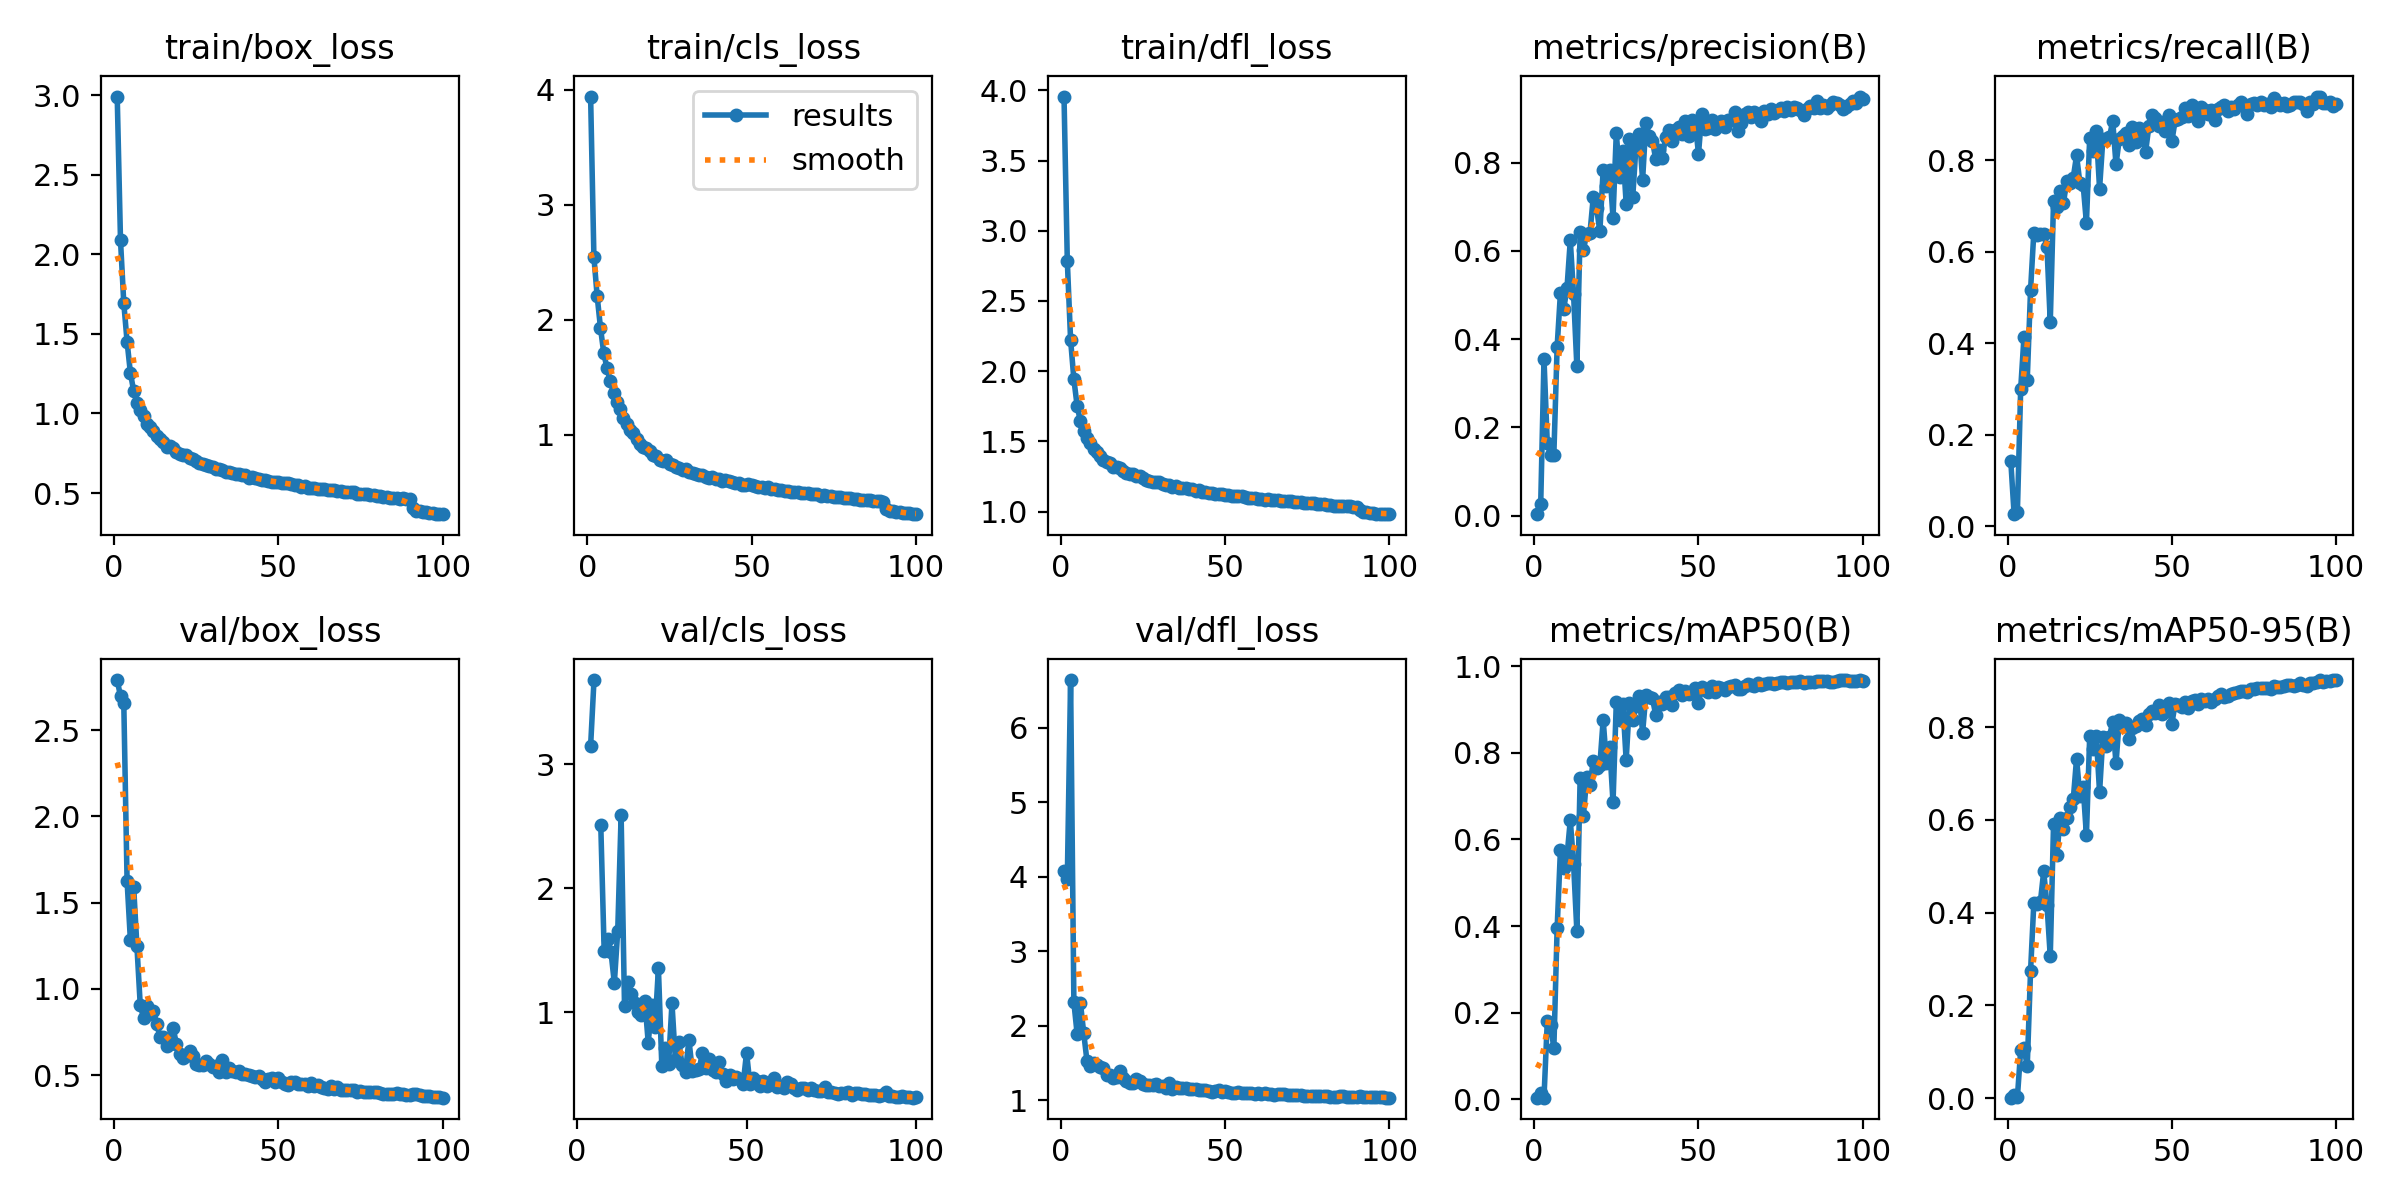

The data file committed next to this chart (first rows):
epoch, train/box_loss, train/cls_loss, train/dfl_loss, metrics/precision(B), metrics/recall(B), metrics/mAP50(B), metrics/mAP50-95(B), val/box_loss, val/cls_loss, val/dfl_loss, lr/pg0, lr/pg1, lr/pg2
1, 2.991, 3.942, 3.956, 0.00308, 0.1419, 0.00399, 0.00099, 2.79, inf, 4.075, 0.0003259, 0.0003259, 0.0003259
2, 2.088, 2.547, 2.786, 0.02505, 0.02667, 0.01422, 0.00614, 2.695, inf, 3.963, 0.0006527, 0.0006527, 0.0006527
3, 1.693, 2.204, 2.224, 0.3546, 0.03197, 0.00397, 0.00174, 2.658, inf, 6.638, 0.0009729, 0.0009729, 0.0009729
4, 1.452, 1.931, 1.942, 0.1645, 0.2996, 0.18, 0.1029, 1.626, 3.147, 2.312, 0.0009703, 0.0009703, 0.0009703
5, 1.257, 1.711, 1.752, 0.137, 0.4136, 0.1721, 0.108, 1.285, 3.678, 1.886, 0.0009604, 0.0009604, 0.0009604
6, 1.142, 1.579, 1.643, 0.1382, 0.3205, 0.1183, 0.06935, 1.591, inf, 2.302, 0.0009505, 0.0009505, 0.0009505
7, 1.067, 1.466, 1.571, 0.3826, 0.5154, 0.3949, 0.2732, 1.246, 2.506, 1.899, 0.0009406, 0.0009406, 0.0009406
8, 1.025, 1.362, 1.524, 0.5044, 0.6416, 0.5757, 0.4208, 0.9075, 1.492, 1.52, 0.0009307, 0.0009307, 0.0009307
9, 0.9814, 1.289, 1.486, 0.4681, 0.6371, 0.5343, 0.4191, 0.8319, 1.588, 1.462, 0.0009208, 0.0009208, 0.0009208
10, 0.9335, 1.223, 1.444, 0.5161, 0.6374, 0.5612, 0.4236, 0.9025, 1.487, 1.5, 0.0009109, 0.0009109, 0.0009109
11, 0.9145, 1.149, 1.422, 0.6238, 0.6384, 0.644, 0.4889, 0.8568, 1.236, 1.467, 0.000901, 0.000901, 0.000901
12, 0.8872, 1.098, 1.398, 0.5016, 0.6099, 0.5443, 0.4173, 0.872, 1.658, 1.45, 0.0008911, 0.0008911, 0.0008911
13, 0.8578, 1.04, 1.368, 0.3382, 0.4457, 0.3886, 0.3059, 0.7977, 2.587, 1.438, 0.0008812, 0.0008812, 0.0008812
14, 0.8378, 1.015, 1.355, 0.6435, 0.7102, 0.7426, 0.5916, 0.7234, 1.049, 1.343, 0.0008713, 0.0008713, 0.0008713
15, 0.8225, 0.9686, 1.343, 0.6031, 0.6975, 0.655, 0.5241, 0.7178, 1.247, 1.341, 0.0008614, 0.0008614, 0.0008614
16, 0.7914, 0.922, 1.32, 0.6384, 0.732, 0.7438, 0.6033, 0.6714, 1.144, 1.302, 0.0008515, 0.0008515, 0.0008515
17, 0.795, 0.8954, 1.315, 0.6413, 0.7054, 0.7249, 0.5814, 0.6801, 1.077, 1.305, 0.0008416, 0.0008416, 0.0008416
18, 0.7856, 0.885, 1.308, 0.7229, 0.7542, 0.7821, 0.6047, 0.7727, 1.004, 1.392, 0.0008317, 0.0008317, 0.0008317
19, 0.7597, 0.856, 1.288, 0.6965, 0.7507, 0.7648, 0.6291, 0.682, 0.9761, 1.302, 0.0008218, 0.0008218, 0.0008218
20, 0.7474, 0.8248, 1.275, 0.6444, 0.7618, 0.7716, 0.6447, 0.6194, 1.091, 1.256, 0.0008119, 0.0008119, 0.0008119
21, 0.7405, 0.8185, 1.27, 0.7838, 0.8099, 0.876, 0.7323, 0.5978, 0.7531, 1.23, 0.000802, 0.000802, 0.000802
22, 0.7375, 0.7842, 1.265, 0.7475, 0.7505, 0.7766, 0.6525, 0.6083, 1.058, 1.234, 0.0007921, 0.0007921, 0.0007921
23, 0.7203, 0.7745, 1.254, 0.7828, 0.7459, 0.8127, 0.6722, 0.6372, 0.8782, 1.28, 0.0007822, 0.0007822, 0.0007822
24, 0.7163, 0.7834, 1.251, 0.6757, 0.6624, 0.6854, 0.5666, 0.6107, 1.355, 1.253, 0.0007723, 0.0007723, 0.0007723
25, 0.7028, 0.744, 1.237, 0.8675, 0.849, 0.9166, 0.7814, 0.5623, 0.5702, 1.211, 0.0007624, 0.0007624, 0.0007624
26, 0.6889, 0.7348, 1.225, 0.7682, 0.8193, 0.876, 0.7532, 0.5578, 0.714, 1.198, 0.0007525, 0.0007525, 0.0007525
27, 0.6822, 0.7212, 1.22, 0.8273, 0.8629, 0.9136, 0.7806, 0.561, 0.5838, 1.201, 0.0007426, 0.0007426, 0.0007426
28, 0.6764, 0.7112, 1.214, 0.7074, 0.7375, 0.7829, 0.6599, 0.5835, 1.072, 1.206, 0.0007327, 0.0007327, 0.0007327
29, 0.6724, 0.6974, 1.209, 0.8548, 0.8453, 0.9155, 0.7787, 0.5646, 0.6184, 1.213, 0.0007228, 0.0007228, 0.0007228
30, 0.6663, 0.7024, 1.208, 0.7219, 0.8465, 0.8754, 0.7593, 0.5474, 0.7636, 1.194, 0.0007129, 0.0007129, 0.0007129
31, 0.6518, 0.6752, 1.194, 0.8396, 0.8494, 0.908, 0.7798, 0.5535, 0.5731, 1.185, 0.000703, 0.000703, 0.000703
32, 0.6507, 0.6703, 1.193, 0.8648, 0.8853, 0.9316, 0.812, 0.5151, 0.5209, 1.164, 0.0006931, 0.0006931, 0.0006931
33, 0.6419, 0.6627, 1.186, 0.7612, 0.7902, 0.8467, 0.7221, 0.5889, 0.7785, 1.23, 0.0006832, 0.0006832, 0.0006832
34, 0.6354, 0.6505, 1.179, 0.8911, 0.8455, 0.9338, 0.8164, 0.5184, 0.5246, 1.156, 0.0006733, 0.0006733, 0.0006733
35, 0.6324, 0.6525, 1.181, 0.8601, 0.8526, 0.9295, 0.802, 0.5393, 0.5321, 1.174, 0.0006634, 0.0006634, 0.0006634
36, 0.6244, 0.6381, 1.171, 0.8491, 0.858, 0.9254, 0.8087, 0.5211, 0.5423, 1.161, 0.0006535, 0.0006535, 0.0006535
37, 0.6211, 0.6294, 1.167, 0.8082, 0.8333, 0.8873, 0.7757, 0.52, 0.669, 1.169, 0.0006436, 0.0006436, 0.0006436
38, 0.6182, 0.6302, 1.168, 0.8282, 0.8714, 0.9161, 0.7993, 0.5223, 0.5537, 1.159, 0.0006337, 0.0006337, 0.0006337
39, 0.6146, 0.621, 1.159, 0.8116, 0.8387, 0.9131, 0.8035, 0.5066, 0.6201, 1.15, 0.0006238, 0.0006238, 0.0006238
40, 0.6129, 0.621, 1.162, 0.8589, 0.8703, 0.9276, 0.8142, 0.507, 0.5331, 1.15, 0.0006139, 0.0006139, 0.0006139
41, 0.5977, 0.6011, 1.146, 0.8748, 0.8552, 0.9294, 0.8177, 0.5003, 0.5143, 1.151, 0.000604, 0.000604, 0.000604
42, 0.6012, 0.6107, 1.151, 0.8496, 0.8179, 0.9107, 0.805, 0.4959, 0.6001, 1.143, 0.0005941, 0.0005941, 0.0005941
43, 0.5917, 0.5974, 1.141, 0.8743, 0.8736, 0.9375, 0.8277, 0.4904, 0.4988, 1.137, 0.0005842, 0.0005842, 0.0005842
44, 0.5909, 0.5918, 1.139, 0.8807, 0.8992, 0.944, 0.8347, 0.4927, 0.4467, 1.134, 0.0005743, 0.0005743, 0.0005743
45, 0.5827, 0.5832, 1.135, 0.8647, 0.8928, 0.9329, 0.8309, 0.478, 0.4923, 1.13, 0.0005644, 0.0005644, 0.0005644
46, 0.5848, 0.5814, 1.135, 0.8954, 0.8746, 0.9429, 0.8473, 0.4601, 0.4586, 1.108, 0.0005545, 0.0005545, 0.0005545
47, 0.5788, 0.5667, 1.129, 0.86, 0.8821, 0.9366, 0.8283, 0.4797, 0.4807, 1.129, 0.0005446, 0.0005446, 0.0005446
48, 0.5707, 0.564, 1.127, 0.8972, 0.8638, 0.9385, 0.8343, 0.4859, 0.4618, 1.133, 0.0005347, 0.0005347, 0.0005347
49, 0.5719, 0.5701, 1.127, 0.8931, 0.8987, 0.95, 0.8525, 0.4597, 0.4232, 1.11, 0.0005248, 0.0005248, 0.0005248
50, 0.5667, 0.5614, 1.12, 0.8198, 0.8412, 0.9147, 0.808, 0.4839, 0.674, 1.125, 0.0005149, 0.0005149, 0.0005149
51, 0.5657, 0.5544, 1.12, 0.911, 0.8868, 0.9515, 0.851, 0.4614, 0.4201, 1.109, 0.000505, 0.000505, 0.000505
52, 0.5603, 0.5474, 1.113, 0.8759, 0.8906, 0.944, 0.8488, 0.4487, 0.4678, 1.103, 0.0004951, 0.0004951, 0.0004951
53, 0.561, 0.548, 1.114, 0.878, 0.8942, 0.9412, 0.8447, 0.4438, 0.4464, 1.101, 0.0004852, 0.0004852, 0.0004852
54, 0.5584, 0.5342, 1.113, 0.8979, 0.9133, 0.9538, 0.8544, 0.4582, 0.4024, 1.107, 0.0004753, 0.0004753, 0.0004753
55, 0.5504, 0.5453, 1.109, 0.8769, 0.8964, 0.9411, 0.8424, 0.4572, 0.4425, 1.103, 0.0004654, 0.0004654, 0.0004654
56, 0.5491, 0.5268, 1.107, 0.8885, 0.9202, 0.9515, 0.8569, 0.4462, 0.4077, 1.1, 0.0004555, 0.0004555, 0.0004555
57, 0.5412, 0.5257, 1.098, 0.8939, 0.9027, 0.9505, 0.8591, 0.4475, 0.4223, 1.099, 0.0004456, 0.0004456, 0.0004456
58, 0.5437, 0.5253, 1.097, 0.8801, 0.8849, 0.9452, 0.8492, 0.4502, 0.4704, 1.098, 0.0004357, 0.0004357, 0.0004357
59, 0.5341, 0.5208, 1.095, 0.8957, 0.9151, 0.9515, 0.862, 0.4389, 0.4012, 1.087, 0.0004258, 0.0004258, 0.0004258
60, 0.5326, 0.5121, 1.089, 0.8968, 0.9093, 0.9531, 0.8576, 0.4527, 0.4083, 1.103, 0.0004159, 0.0004159, 0.0004159
... 40 more rows
